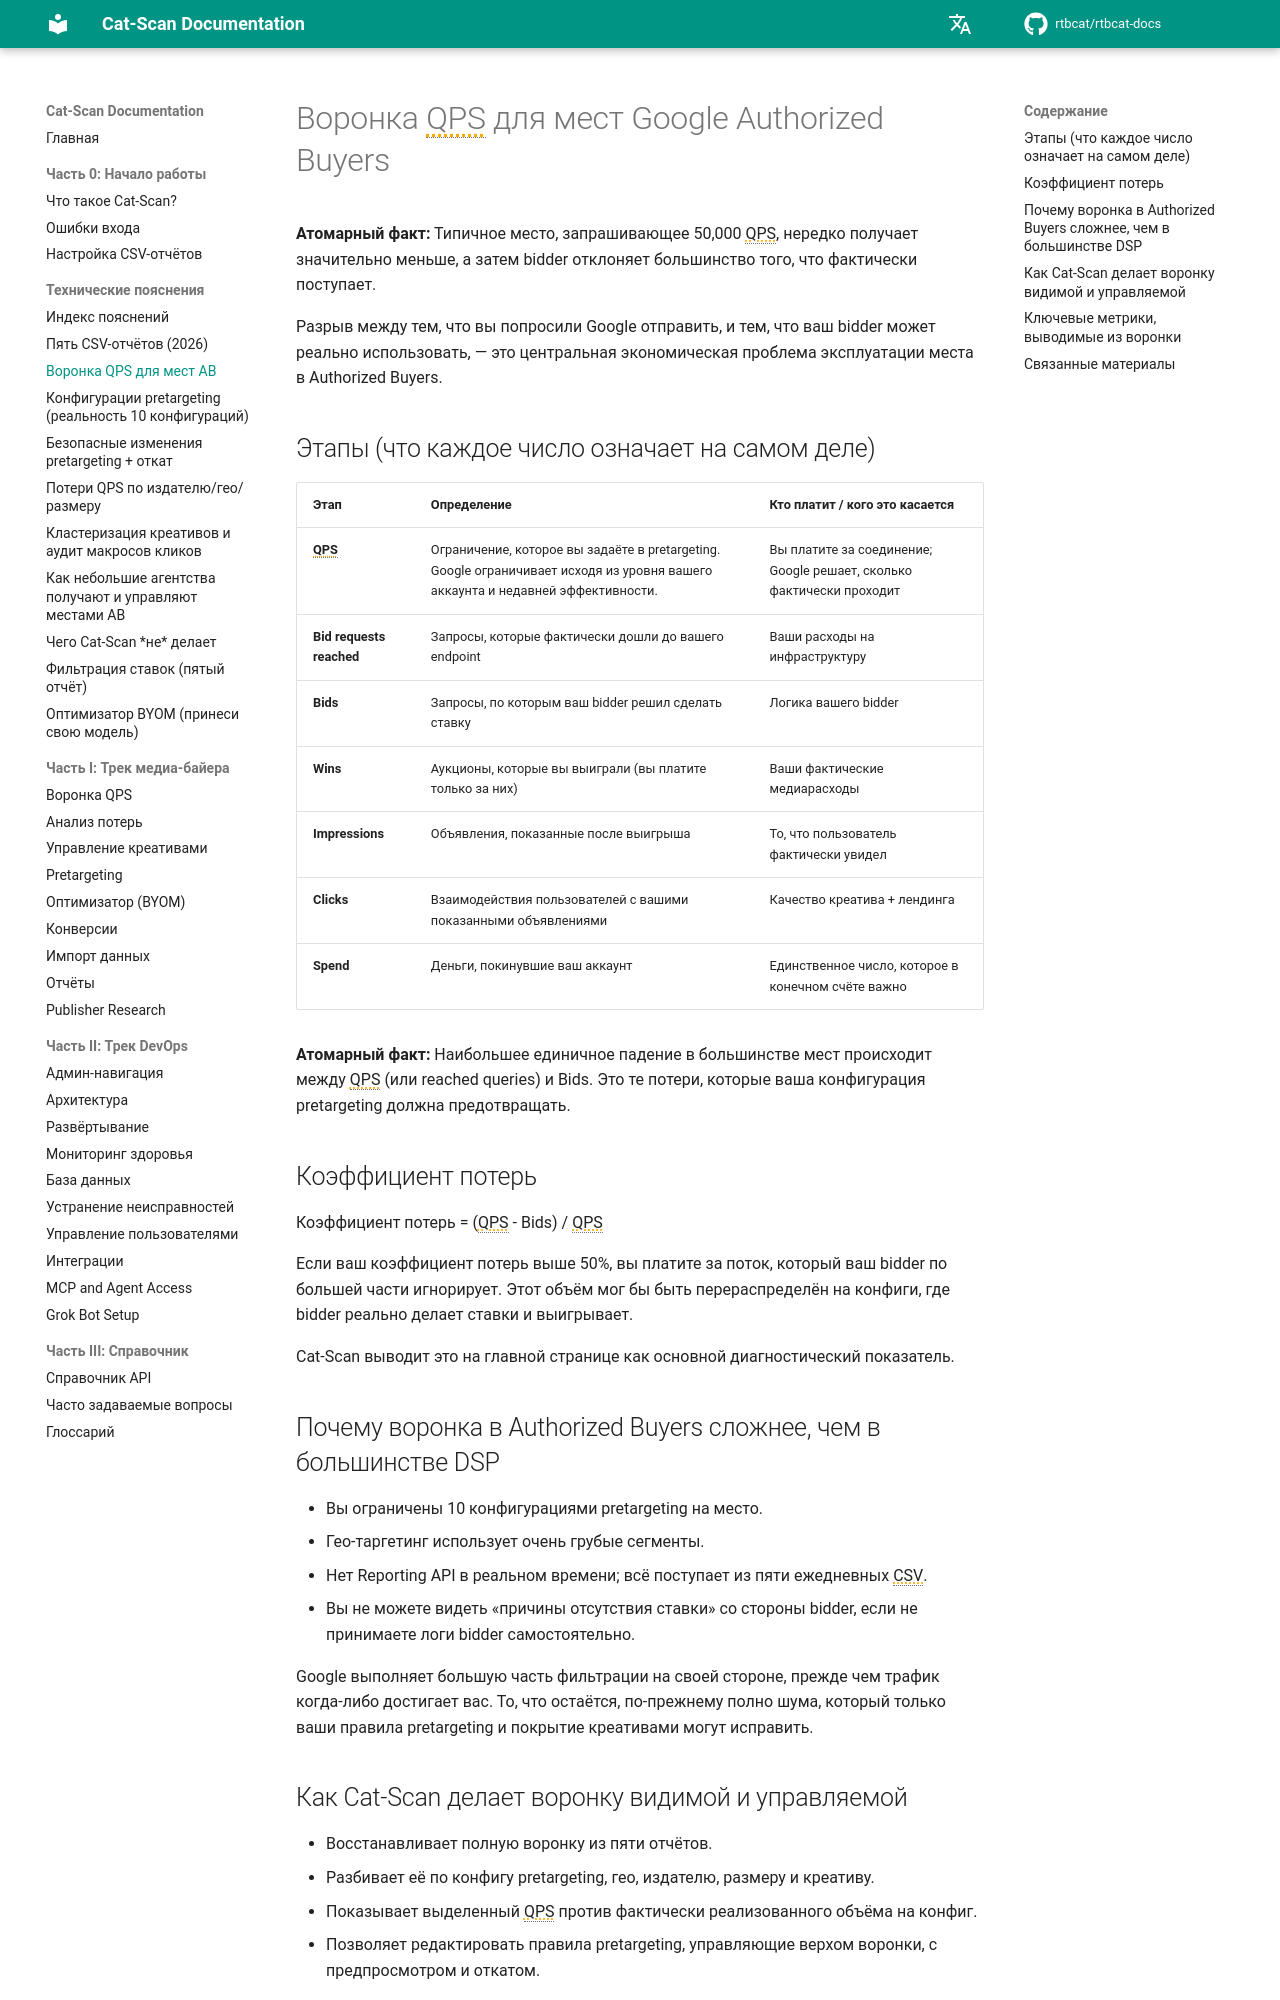

repository: rtbcat/rtbcat-docs · page: ru/explainers/qps-funnel/index.html · generator: mkdocs

---
title: "Воронка QPS для Google Authorized Buyers | Cat-Scan"
description: "Место, запрашивающее 50,000 QPS, часто получает значительно меньше, а затем bidder отклоняет большую часть поступившего. Постройте воронку QPS Authorized Buyers и коэффициент потерь с помощью Cat-Scan."
---

# Воронка QPS для мест Google Authorized Buyers

**Атомарный факт:** Типичное место, запрашивающее 50,000 QPS, нередко получает значительно меньше, а затем bidder отклоняет большинство того, что фактически поступает.

Разрыв между тем, что вы попросили Google отправить, и тем, что ваш bidder может реально использовать, — это центральная экономическая проблема эксплуатации места в Authorized Buyers.

## Этапы (что каждое число означает на самом деле)

| Этап        | Определение                                                                | Кто платит / кого это касается |
|-------------|----------------------------------------------------------------------------|--------------------------------|
| **QPS**     | Ограничение, которое вы задаёте в pretargeting. Google ограничивает исходя из уровня вашего аккаунта и недавней эффективности. | Вы платите за соединение; Google решает, сколько фактически проходит |
| **Bid requests reached** | Запросы, которые фактически дошли до вашего endpoint | Ваши расходы на инфраструктуру |
| **Bids**    | Запросы, по которым ваш bidder решил сделать ставку                       | Логика вашего bidder           |
| **Wins**    | Аукционы, которые вы выиграли (вы платите только за них)                  | Ваши фактические медиарасходы  |
| **Impressions** | Объявления, показанные после выигрыша                                  | То, что пользователь фактически увидел |
| **Clicks**  | Взаимодействия пользователей с вашими показанными объявлениями             | Качество креатива + лендинга   |
| **Spend**   | Деньги, покинувшие ваш аккаунт                                             | Единственное число, которое в конечном счёте важно |

**Атомарный факт:** Наибольшее единичное падение в большинстве мест происходит между QPS (или reached queries) и Bids. Это те потери, которые ваша конфигурация pretargeting должна предотвращать.

## Коэффициент потерь

Коэффициент потерь = (QPS - Bids) / QPS

Если ваш коэффициент потерь выше 50%, вы платите за поток, который ваш bidder по большей части игнорирует. Этот объём мог бы быть перераспределён на конфиги, где bidder реально делает ставки и выигрывает.

Cat-Scan выводит это на главной странице как основной диагностический показатель.
